Run: headless pygame with SDL's dummy video driver; simulated clock (each Clock.tick advances the game by its frame time, no real sleeping); random seed 0; keys injected as events and as key.get_pressed() state; no mouse input.
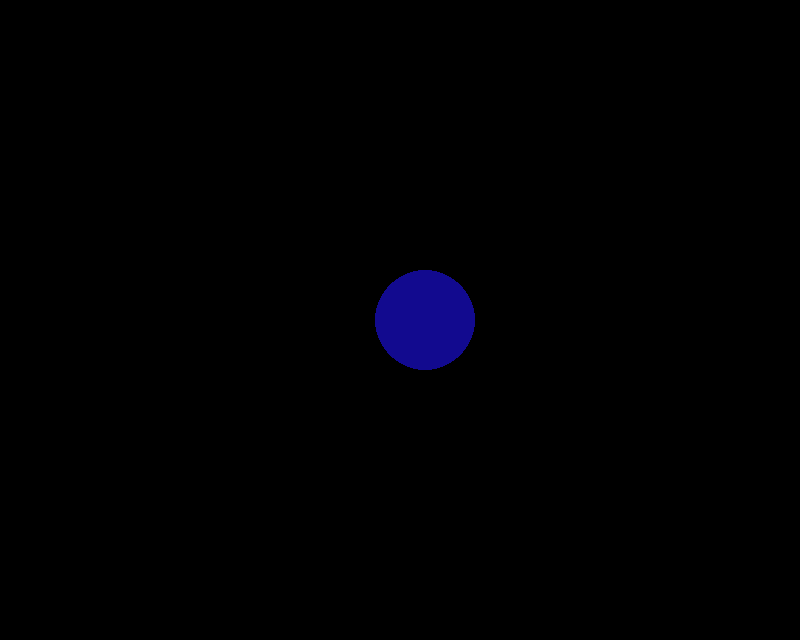
Frame 1 of 4 · flips 1–60 · no input
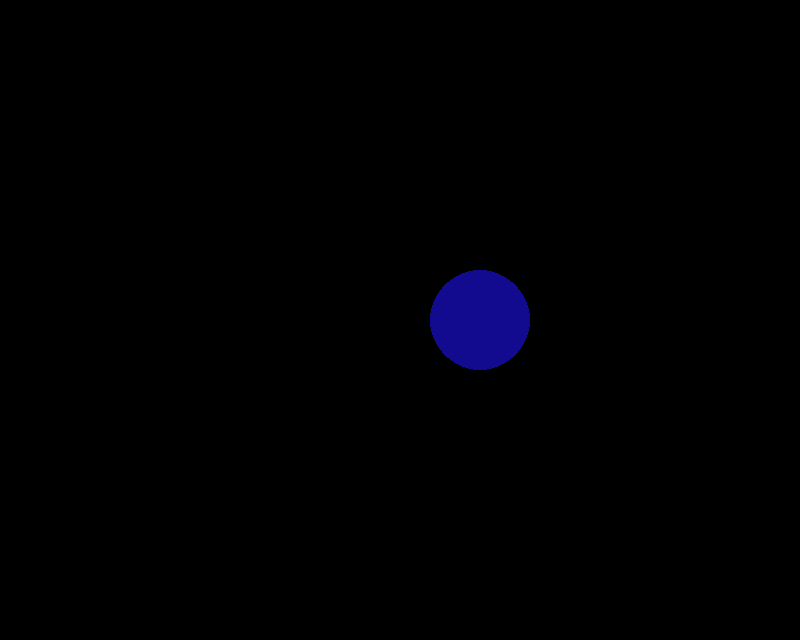
Frame 2 of 4 · flips 61–180 · tapped SPACE, RETURN · held RIGHT (→), D
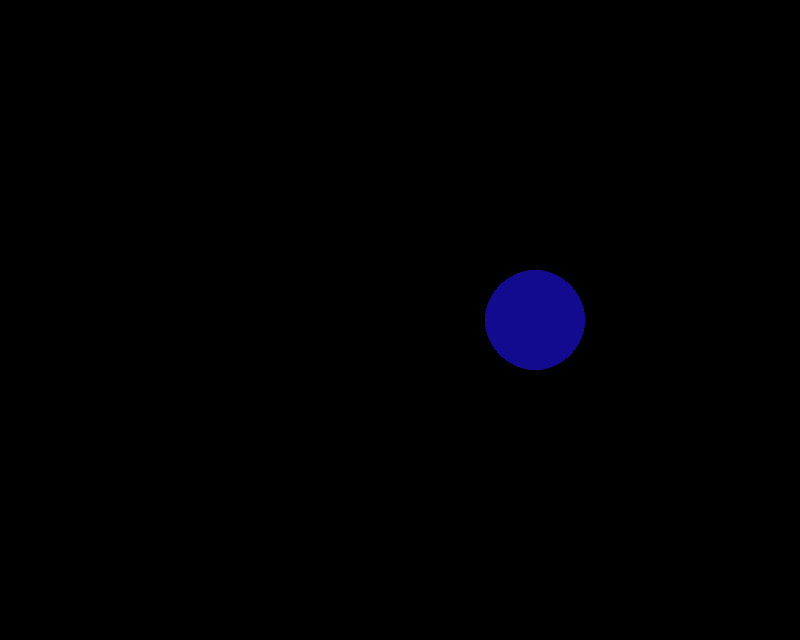
Frame 3 of 4 · flips 181–300 · held DOWN (↓), S
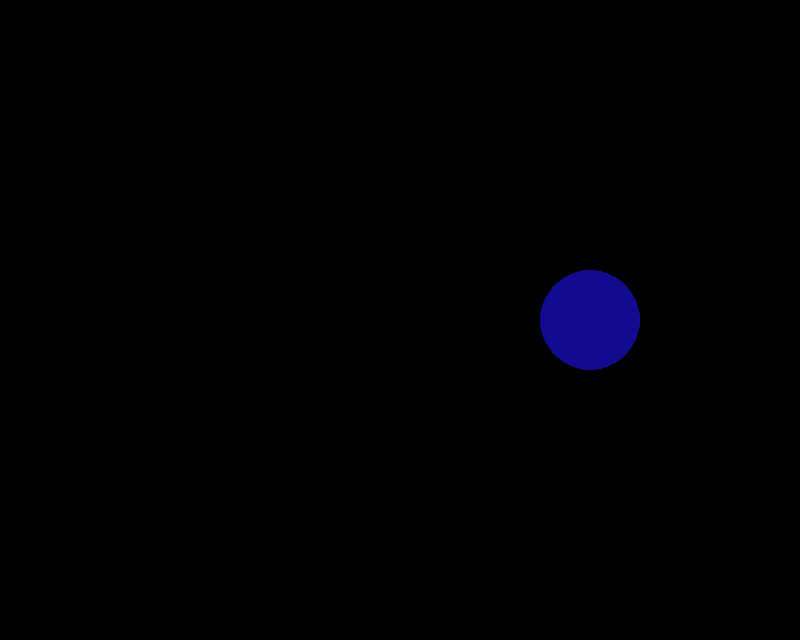
Frame 4 of 4 · flips 301–420 · held LEFT (←), A, UP (↑), W

The pygame program that drew these frames:

import pygame

pygame.init()
largura_tela = 800
altura_tela = 640
posicao_horizontal_circle = 400
tela = pygame.display.set_mode((largura_tela, altura_tela))
clock = pygame.time.Clock()
conta_clocks = 0

# cores
purple = (150, 70, 255)
azul = (18, 10, 143)
preto = (0, 0, 0)

pygame.display.set_caption('Circle')


def draw_circle(posy):
    tela.fill(preto)
    pygame.draw.circle(
        tela, azul, (posy, altura_tela/2), 50)
    pygame.display.update()


terminou = False
tela.fill(preto)
draw_circle(posicao_horizontal_circle)
while not terminou:
    pygame.display.update()

    for event in pygame.event.get():
        if event.type == pygame.QUIT:
            terminou = True
    conta_clocks += 1
    if conta_clocks == 10:
        conta_clocks = 0

        if posicao_horizontal_circle >= 750:
            posicao_horizontal_circle = 50
            draw_circle(posicao_horizontal_circle)
        else:
            posicao_horizontal_circle += 5
            draw_circle(posicao_horizontal_circle)


pygame.display.quit()

pygame.quit()
